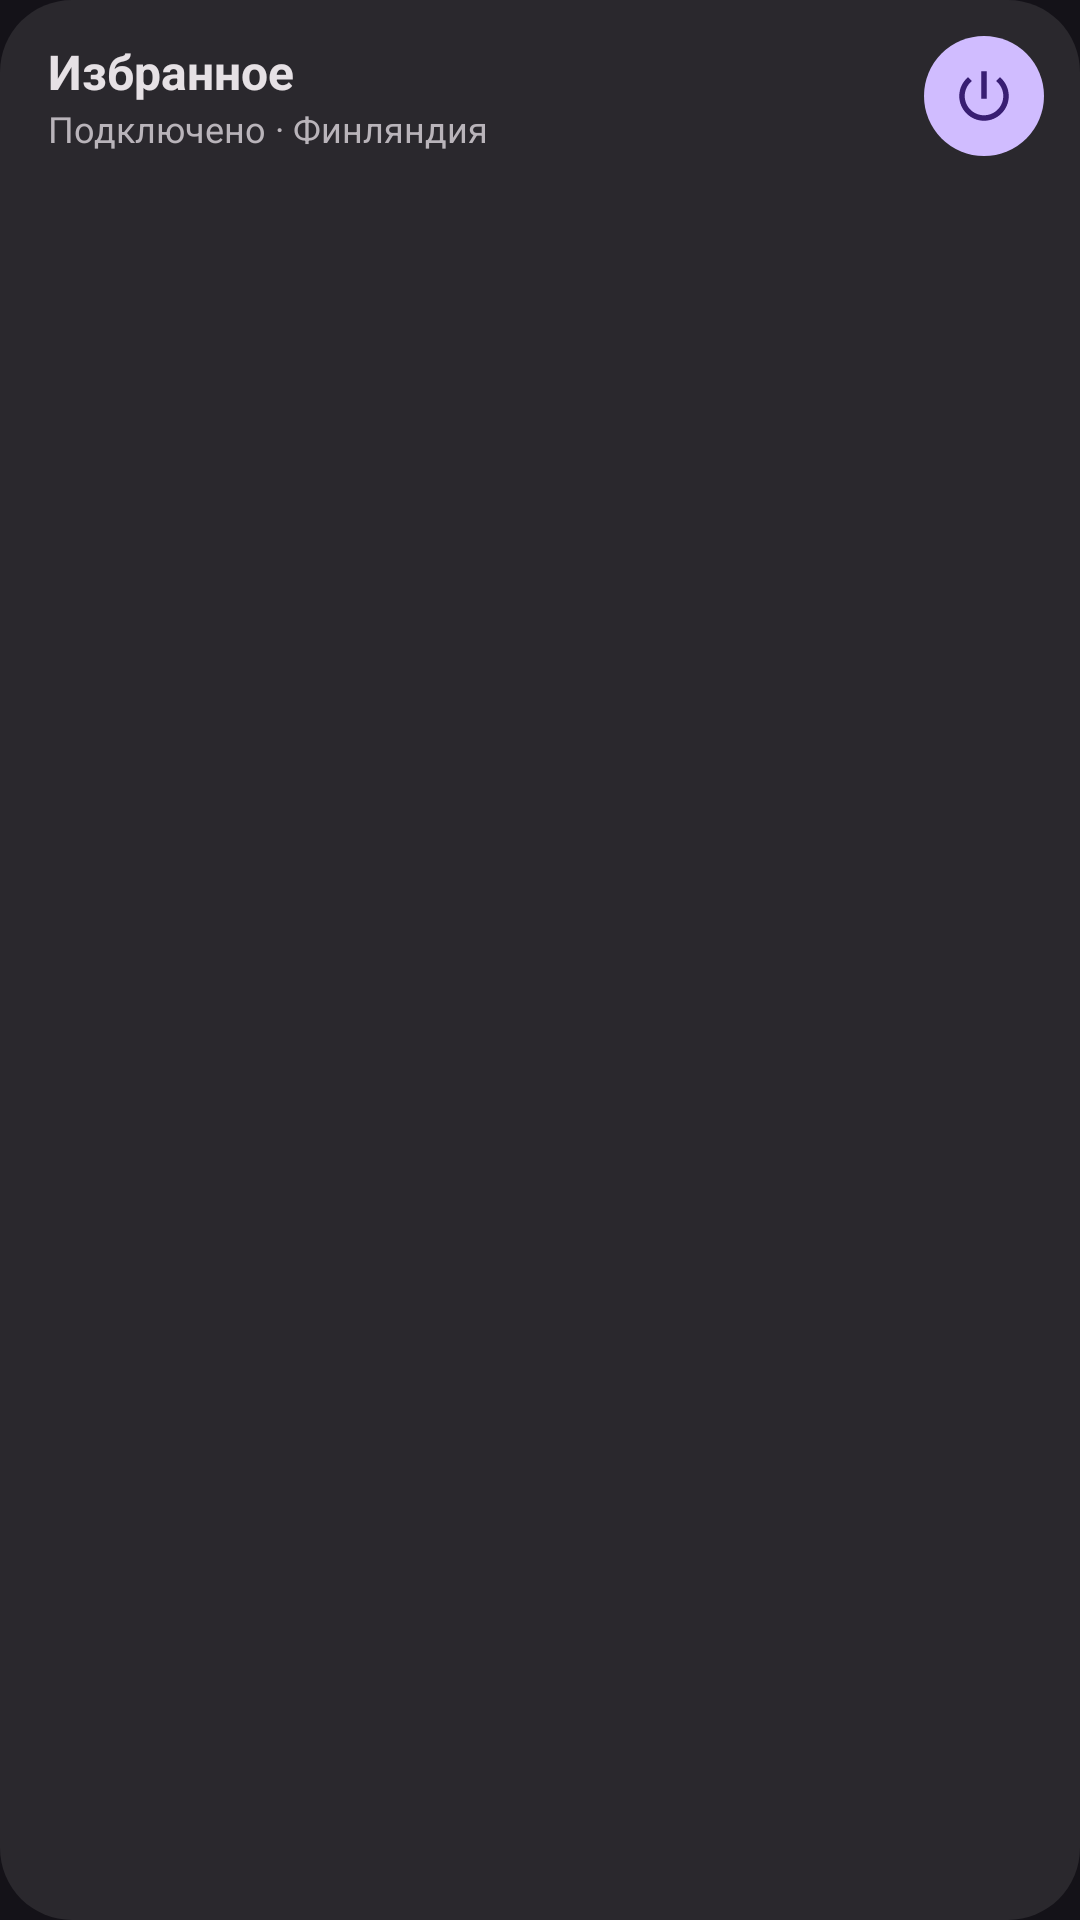

Produce the Android XML layout that renders to this screen, including the resource entries it uses.
<!-- AndroidManifest.xml: application theme Theme.Duoray -->
<!-- res/layout/widget_favorites.xml -->
<?xml version="1.0" encoding="utf-8"?>
<FrameLayout xmlns:android="http://schemas.android.com/apk/res/android"
    android:id="@android:id/background"
    android:layout_width="match_parent"
    android:layout_height="match_parent">

    <ImageView
        android:id="@+id/bg"
        android:tint="#FF2A282D"
        android:layout_width="match_parent"
        android:layout_height="match_parent"
        android:importantForAccessibility="no"
        android:scaleType="fitXY"
        android:src="@drawable/widget_shape" />

    <LinearLayout
        android:layout_width="match_parent"
        android:layout_height="match_parent"
        android:orientation="vertical"
        android:paddingStart="12dp"
        android:paddingTop="8dp"
        android:paddingEnd="8dp"
        android:paddingBottom="10dp">

        <LinearLayout
            android:layout_width="match_parent"
            android:layout_height="48dp"
            android:gravity="center_vertical"
            android:orientation="horizontal">

            <LinearLayout
                android:id="@+id/open"
                android:layout_width="0dp"
                android:layout_height="match_parent"
                android:layout_weight="1"
                android:background="?android:attr/selectableItemBackground"
                android:gravity="center_vertical"
                android:orientation="vertical"
                android:paddingStart="4dp">

                <TextView
                    android:id="@+id/heading"
                    android:textColor="#FFE6E1E5"
                    android:layout_width="wrap_content"
                    android:layout_height="wrap_content"
                    android:text="@string/widget_favorites"
                    android:textSize="16sp"
                    android:textStyle="bold" />

                <TextView
                    android:id="@+id/subtitle"
                    android:text="Подключено · Финляндия"
                    android:textColor="#FFB9B4BA"
                    android:layout_width="wrap_content"
                    android:layout_height="wrap_content"
                    android:ellipsize="end"
                    android:maxLines="1"
                    android:textSize="12sp" />
            </LinearLayout>

            <FrameLayout
                android:id="@+id/power"
                android:layout_width="48dp"
                android:layout_height="48dp"
                android:background="?android:attr/selectableItemBackgroundBorderless">

                <ImageView
                    android:id="@+id/power_bg"
                    android:tint="#FFD0BCFF"
                    android:layout_width="40dp"
                    android:layout_height="40dp"
                    android:layout_gravity="center"
                    android:importantForAccessibility="no"
                    android:src="@drawable/widget_circle" />

                <ImageView
                    android:id="@+id/power_icon"
                    android:tint="#FF381E72"
                    android:layout_width="22dp"
                    android:layout_height="22dp"
                    android:layout_gravity="center"
                    android:importantForAccessibility="no"
                    android:src="@drawable/ic_widget_power" />
            </FrameLayout>
        </LinearLayout>

        <TextView
            android:id="@+id/empty"
            android:textColor="#FFB9B4BA"
            android:layout_width="match_parent"
            android:layout_height="wrap_content"
            android:layout_marginTop="6dp"
            android:paddingStart="4dp"
            android:paddingEnd="4dp"
            android:text="@string/widget_no_favorites"
            android:textSize="13sp"
            android:visibility="gone" />

        
        <ListView
            android:id="@+id/fav_list"
            android:layout_width="match_parent"
            android:layout_height="0dp"
            android:layout_weight="1"
            android:divider="@null"
            android:dividerHeight="0dp"
            android:listSelector="@android:color/transparent"
            android:scrollbars="none" />
    </LinearLayout>
</FrameLayout>
<!-- resources referenced by this layout -->
<resources>
  <!-- drawable ic_widget_power (drawable) -->
  <?xml version="1.0" encoding="utf-8"?>
  <vector xmlns:android="http://schemas.android.com/apk/res/android"
      android:width="24dp"
      android:height="24dp"
      android:viewportWidth="24"
      android:viewportHeight="24">
      <path
          android:fillColor="#FFFFFFFF"
          android:pathData="M13,3h-2v10h2V3zM17.83,5.17l-1.42,1.42C17.99,7.86 19,9.81 19,12c0,3.87 -3.13,7 -7,7s-7,-3.13 -7,-7c0,-2.19 1.01,-4.14 2.58,-5.42L6.17,5.17C4.23,6.82 3,9.26 3,12c0,4.97 4.03,9 9,9s9,-4.03 9,-9c0,-2.74 -1.23,-5.18 -3.17,-6.83z" />
  </vector>
  <!-- drawable widget_circle (drawable) -->
  <?xml version="1.0" encoding="utf-8"?>
  <shape xmlns:android="http://schemas.android.com/apk/res/android" android:shape="oval">
      <solid android:color="#FFFFFFFF" />
  </shape>
  <!-- drawable widget_shape (drawable) -->
  <?xml version="1.0" encoding="utf-8"?>
  <shape xmlns:android="http://schemas.android.com/apk/res/android" android:shape="rectangle">
      <solid android:color="#FFFFFFFF" />
      <corners android:radius="@dimen/widget_radius" />
  </shape>
  <string name="widget_favorites">Избранное</string>
  <string name="widget_no_favorites">Закрепите серверы в DUORAY: откройте сервер и включите «Закрепить вверху».</string>
  <style name="Theme.Duoray" parent="@android:style/Theme.Material.NoActionBar">
          <item name="android:windowBackground">#141218</item>
          <item name="android:statusBarColor">@android:color/transparent</item>
          <item name="android:navigationBarColor">@android:color/transparent</item>
      </style>
  <dimen name="widget_radius">24dp</dimen>
</resources>
